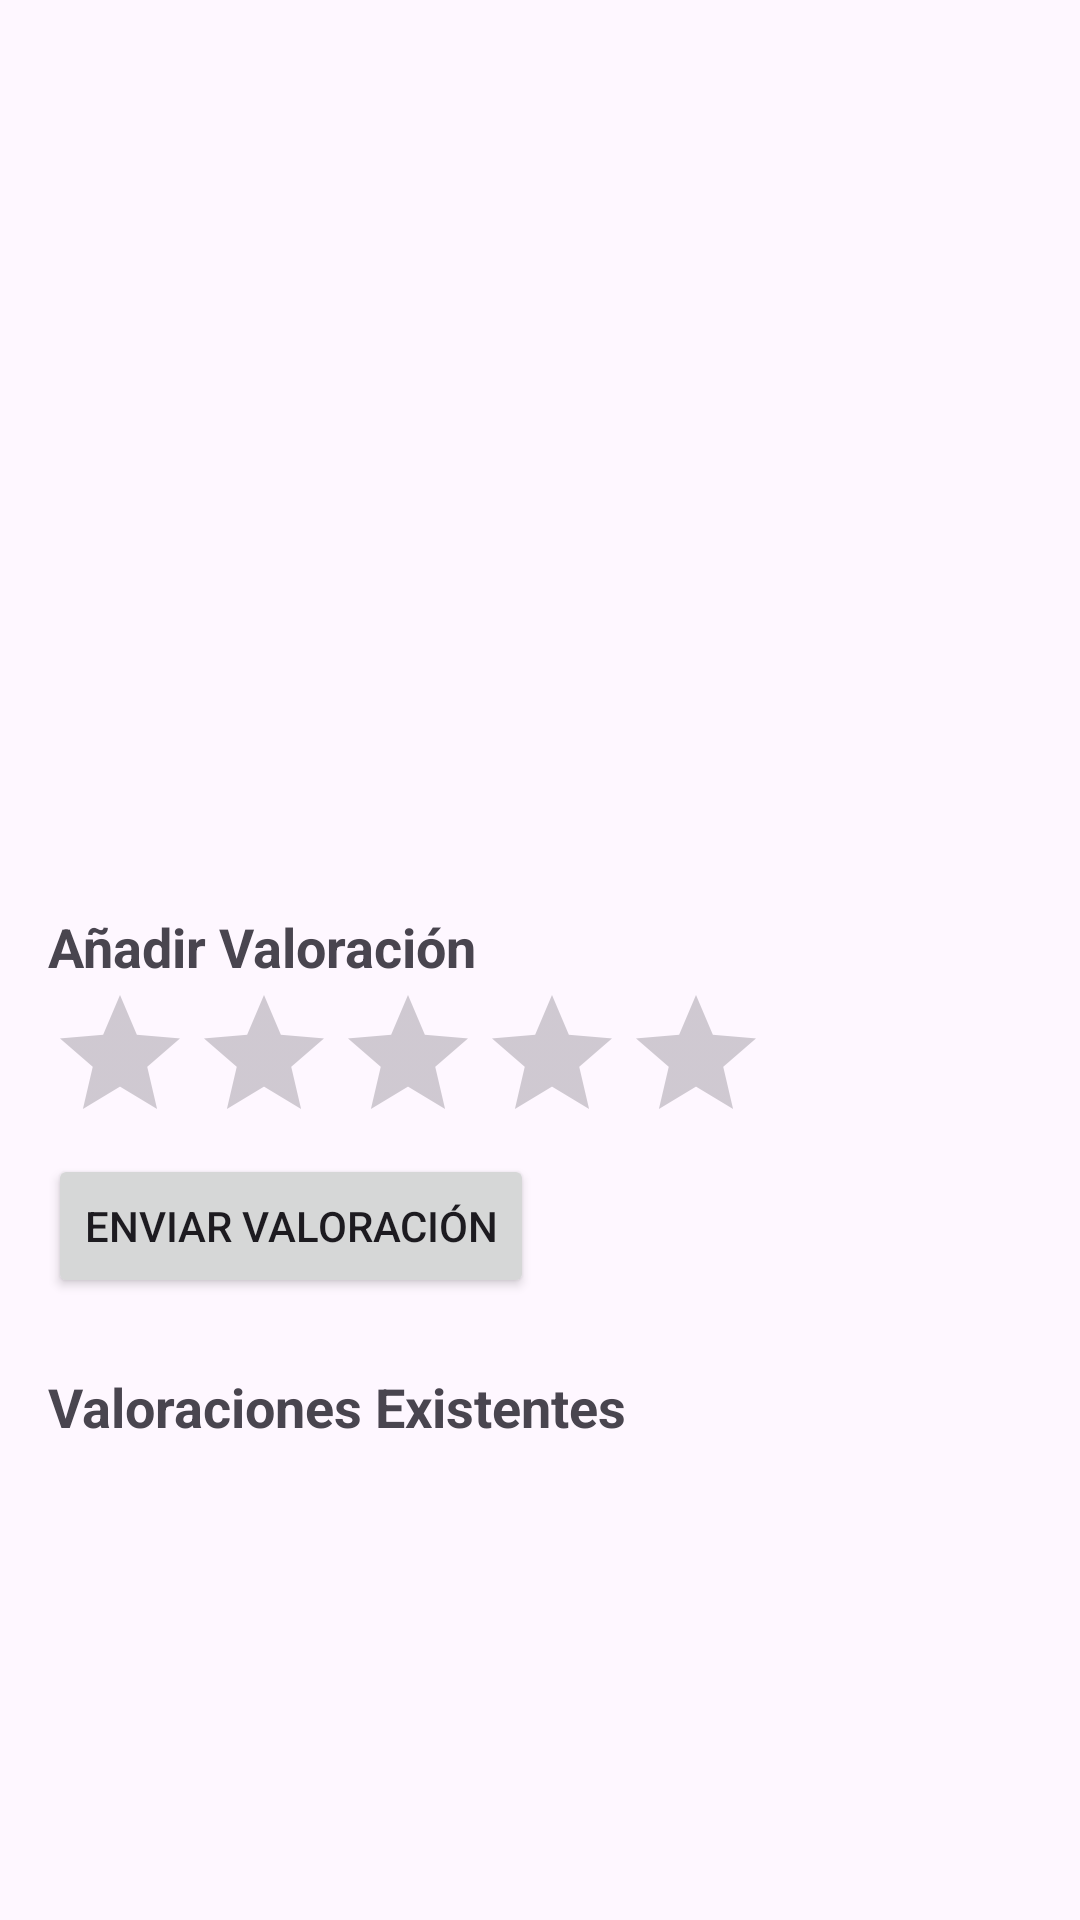

Android layout source for this screen:
<!-- AndroidManifest.xml: application theme Theme.CineManager -->
<!-- res/layout/activity_detalle_pelicula.xml -->
<?xml version="1.0" encoding="utf-8"?>
<ScrollView xmlns:android="http://schemas.android.com/apk/res/android"
    xmlns:app="http://schemas.android.com/apk/res-auto"
    xmlns:tools="http://schemas.android.com/tools"
    android:layout_width="match_parent"
    android:layout_height="match_parent">

    <LinearLayout
        android:layout_width="match_parent"
        android:layout_height="wrap_content"
        android:orientation="vertical"
        android:padding="16dp">

        <ImageView
            android:id="@+id/detallePosterImageView"
            android:layout_width="120dp"
            android:layout_height="180dp"
            android:scaleType="centerCrop"
            tools:srcCompat="@drawable/ic_launcher_foreground" />

        <TextView
            android:id="@+id/detalleTituloTextView"
            android:layout_width="wrap_content"
            android:layout_height="wrap_content"
            android:layout_marginTop="16dp"
            android:textSize="24sp"
            android:textStyle="bold"
            tools:text="Título de la Película" />

        <TextView
            android:id="@+id/detalleDescripcionTextView"
            android:layout_width="match_parent"
            android:layout_height="wrap_content"
            android:layout_marginTop="16dp"
            tools:text="Descripción de la película..." />

        <TextView
            android:layout_width="wrap_content"
            android:layout_height="wrap_content"
            android:layout_marginTop="24dp"
            android:text="Añadir Valoración"
            android:textSize="18sp"
            android:textStyle="bold" />

        <RatingBar
            android:id="@+id/barraValoracion"
            android:layout_width="wrap_content"
            android:layout_height="wrap_content"
            android:numStars="5"
            android:stepSize="0.5" />

        <Button
            android:id="@+id/botonEnviarValoracion"
            android:layout_width="wrap_content"
            android:layout_height="wrap_content"
            android:text="Enviar Valoración" />

        <TextView
            android:layout_width="wrap_content"
            android:layout_height="wrap_content"
            android:layout_marginTop="24dp"
            android:text="Valoraciones Existentes"
            android:textSize="18sp"
            android:textStyle="bold" />

        <androidx.recyclerview.widget.RecyclerView
            android:id="@+id/listaValoracionesRecyclerView"
            android:layout_width="match_parent"
            android:layout_height="wrap_content"
            app:layoutManager="androidx.recyclerview.widget.LinearLayoutManager"
            tools:listitem="@layout/item_valoracion" />

    </LinearLayout>

</ScrollView>
<!-- res/layout/item_valoracion.xml (included above) -->
<?xml version="1.0" encoding="utf-8"?>
<LinearLayout xmlns:android="http://schemas.android.com/apk/res/android"
    android:layout_width="match_parent"
    android:layout_height="wrap_content"
    xmlns:tools="http://schemas.android.com/tools"
    android:orientation="vertical"
    android:padding="8dp">

    <TextView
        android:id="@+id/usuarioTextView"
        android:layout_width="wrap_content"
        android:layout_height="wrap_content"
        android:textStyle="bold"
        tools:text="Usuario" />

    <RatingBar
        android:id="@+id/barraValoracionItem"
        style="?android:attr/ratingBarStyleSmall"
        android:layout_width="wrap_content"
        android:layout_height="wrap_content"
        android:isIndicator="true"
        android:numStars="5"
        android:stepSize="0.5" />

</LinearLayout>
<!-- resources referenced by this layout -->
<resources>
  <style name="Theme.CineManager" parent="Base.Theme.CineManager" />
  <style name="Base.Theme.CineManager" parent="Theme.Material3.DayNight.NoActionBar">
          
          
      </style>
</resources>
